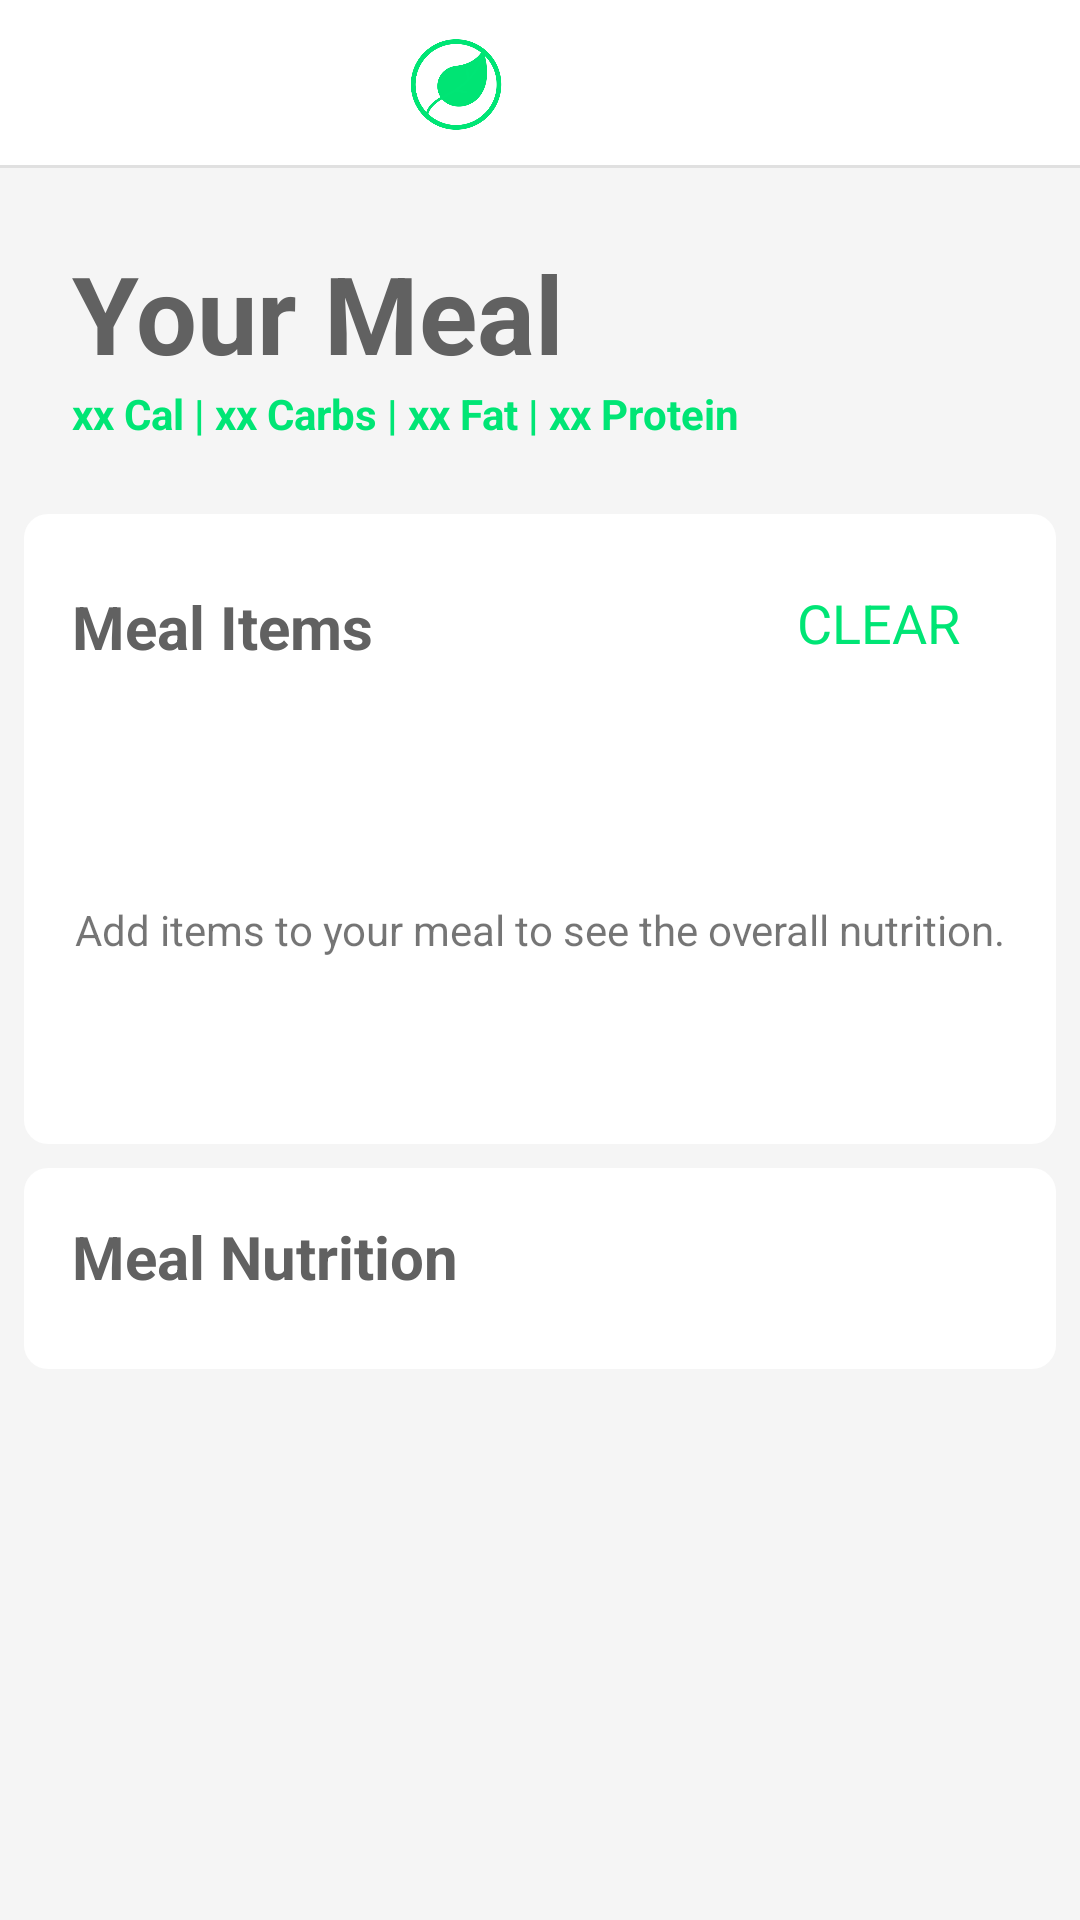

Write the Android layout XML for this screen, with the resource values it uses.
<!-- AndroidManifest.xml: application theme AppTheme -->
<!-- res/layout/activity_current_meal.xml -->
<?xml version="1.0" encoding="utf-8"?>
<android.support.design.widget.CoordinatorLayout xmlns:android="http://schemas.android.com/apk/res/android"
    xmlns:app="http://schemas.android.com/apk/res-auto"
    xmlns:tools="http://schemas.android.com/tools"
    android:id="@+id/currentMealCoordinatorLayout"
    android:layout_width="match_parent"
    android:layout_height="match_parent">

    <android.support.constraint.ConstraintLayout

        xmlns:android="http://schemas.android.com/apk/res/android"
        xmlns:app="http://schemas.android.com/apk/res-auto"
        android:layout_width="match_parent"
        android:layout_height="match_parent">

        <android.support.v7.widget.Toolbar
            android:id="@+id/toolBar"
            android:layout_width="match_parent"
            android:layout_height="0dp"
            android:background="@drawable/white_container_bottom_border"
            android:minHeight="?attr/actionBarSize"
            android:padding="0dp"
            android:theme="?attr/actionBarTheme"
            app:contentInsetEnd="0dp"
            app:contentInsetStart="0dp"
            app:layout_constraintEnd_toEndOf="parent"
            app:layout_constraintStart_toStartOf="parent"
            app:layout_constraintTop_toTopOf="parent">

            <android.support.constraint.ConstraintLayout
                android:layout_width="match_parent"
                android:layout_height="match_parent">

                <ImageView
                    android:id="@+id/toolbarLogo"
                    android:layout_width="32dp"
                    android:layout_height="32dp"
                    android:src="@drawable/logo"
                    android:layout_marginRight="?android:attr/actionBarSize"
                    app:layout_constraintBottom_toBottomOf="parent"
                    app:layout_constraintEnd_toEndOf="parent"
                    app:layout_constraintStart_toStartOf="parent"
                    app:layout_constraintTop_toTopOf="parent" />

            </android.support.constraint.ConstraintLayout>

        </android.support.v7.widget.Toolbar>

        <android.support.v4.widget.NestedScrollView
            android:id="@+id/currentMealNestedScrollview"
            android:layout_width="0dp"
            android:layout_height="0dp"
            android:fillViewport="true"
            app:layout_constraintBottom_toBottomOf="parent"
            app:layout_constraintEnd_toEndOf="parent"
            app:layout_constraintStart_toStartOf="parent"
            app:layout_constraintTop_toBottomOf="@+id/toolBar">

            <android.support.constraint.ConstraintLayout
                android:id="@+id/currentMealScrollviewLayout"
                android:layout_width="match_parent"
                android:layout_height="wrap_content"
                android:background="@color/colorPrimary"
                android:paddingBottom="46dp">

                <TextView
                    android:id="@+id/mealSummarySubtext"
                    style="@style/accentText.bold"
                    android:layout_width="wrap_content"
                    android:layout_height="wrap_content"
                    android:layout_marginStart="24dp"
                    android:text="@string/test_item_page_subtitle"
                    app:layout_constraintStart_toStartOf="parent"
                    app:layout_constraintTop_toBottomOf="@+id/currentMealTitle" />

                <TextView
                    android:id="@+id/currentMealTitle"
                    style="@style/itemPageTitle"
                    android:layout_width="wrap_content"
                    android:layout_height="wrap_content"
                    android:layout_marginStart="24dp"
                    android:layout_marginTop="24dp"
                    android:text="@string/your_meal_title"
                    app:layout_constraintStart_toStartOf="parent"
                    app:layout_constraintTop_toTopOf="parent" />

                <android.support.constraint.ConstraintLayout
                    android:id="@+id/mealItemsContainer"
                    android:layout_width="0dp"
                    android:layout_height="wrap_content"
                    android:layout_marginStart="8dp"
                    android:layout_marginTop="24dp"
                    android:layout_marginEnd="8dp"
                    android:background="@drawable/rounded_container_primary"
                    app:layout_constraintEnd_toEndOf="parent"
                    app:layout_constraintStart_toStartOf="parent"
                    app:layout_constraintTop_toBottomOf="@+id/mealSummarySubtext">

                    <TextView
                        android:id="@+id/clearMealTextView"
                        style="@style/accentText"
                        android:layout_width="wrap_content"
                        android:layout_height="wrap_content"
                        android:paddingStart="16sp"
                        android:paddingTop="8sp"
                        android:paddingEnd="16sp"
                        android:paddingBottom="8sp"
                        android:text="@string/clear_meal"
                        android:textSize="18sp"
                        app:layout_constraintEnd_toEndOf="parent"
                        app:layout_constraintTop_toTopOf="parent" />

                    <TextView
                        android:id="@+id/mealActivityNoMealTextView"
                        android:layout_width="wrap_content"
                        android:layout_height="0dp"
                        android:layout_marginTop="8dp"
                        android:paddingTop="62dp"
                        android:paddingBottom="46dp"
                        android:text="@string/empty_meal_prompt"
                        app:layout_constraintEnd_toEndOf="parent"
                        app:layout_constraintStart_toStartOf="parent"
                        app:layout_constraintTop_toBottomOf="@+id/currentMealRecyclerView" />

                    <TextView
                        android:id="@+id/mealActivityItemsHeading"
                        style="@style/titleText"
                        android:layout_width="wrap_content"
                        android:layout_height="wrap_content"
                        android:text="@string/meal_items_heading"
                        android:layout_marginTop="8dp"
                        app:layout_constraintStart_toStartOf="parent"
                        app:layout_constraintTop_toTopOf="parent" />

                    <android.support.v7.widget.RecyclerView
                        android:id="@+id/currentMealRecyclerView"
                        android:layout_width="0dp"
                        android:layout_height="wrap_content"
                        android:layout_marginTop="8dp"
                        android:nestedScrollingEnabled="false"
                        app:layout_constraintEnd_toEndOf="parent"
                        app:layout_constraintStart_toStartOf="parent"
                        app:layout_constraintTop_toBottomOf="@+id/mealActivityItemsHeading" />
                </android.support.constraint.ConstraintLayout>

                <android.support.constraint.ConstraintLayout
                    android:layout_width="0dp"
                    android:layout_height="wrap_content"
                    android:layout_marginStart="8dp"
                    android:layout_marginTop="8dp"
                    android:layout_marginEnd="8dp"
                    android:background="@drawable/rounded_container_primary"
                    app:layout_constraintEnd_toEndOf="parent"
                    app:layout_constraintStart_toStartOf="parent"
                    app:layout_constraintTop_toBottomOf="@+id/mealItemsContainer">

                    <TextView
                        android:id="@+id/mealActivityNutritionHeading"
                        style="@style/titleText"
                        android:layout_width="wrap_content"
                        android:layout_height="wrap_content"
                        android:text="@string/meal_nutrition_heading"
                        app:layout_constraintStart_toStartOf="parent"
                        app:layout_constraintTop_toTopOf="parent" />

                    <android.support.v7.widget.RecyclerView
                        android:id="@+id/mealNutritionRecyclerView"
                        android:layout_width="0dp"
                        android:layout_height="wrap_content"
                        android:layout_marginTop="8dp"
                        app:layout_constraintEnd_toEndOf="parent"
                        app:layout_constraintStart_toStartOf="parent"
                        app:layout_constraintTop_toBottomOf="@+id/mealActivityNutritionHeading" />
                </android.support.constraint.ConstraintLayout>

            </android.support.constraint.ConstraintLayout>
        </android.support.v4.widget.NestedScrollView>

    </android.support.constraint.ConstraintLayout>
</android.support.design.widget.CoordinatorLayout>
<!-- resources referenced by this layout -->
<resources>
  <color name="colorPrimary">#F5F5F5</color>
  <!-- drawable rounded_container_primary (drawable) -->
  <?xml version="1.0" encoding="utf-8"?>
  <shape xmlns:android="http://schemas.android.com/apk/res/android" android:shape="rectangle">
      <corners
          android:radius="8dp"
          />
      <solid
          android:color="#FFFFFF"
          />
      <padding
          android:left="16sp"
          android:right="16sp"
          android:top="16sp"
          android:bottom="16sp"/>
  </shape>
  <!-- drawable white_container_bottom_border (drawable) -->
  <?xml version="1.0" encoding="utf-8"?>
  <layer-list xmlns:android="http://schemas.android.com/apk/res/android">
      <item>
          <shape android:shape="rectangle">
              
              <stroke android:color="@color/colorPrimaryDark" android:width="1sp"/>
          </shape>
      </item>
      
      <item android:bottom="1sp">
          <shape android:shape="rectangle">
              <solid android:color="@android:color/white"/>
          </shape>
      </item>
  </layer-list>
  <string name="clear_meal">CLEAR</string>
  <string name="empty_meal_prompt">Add items to your meal to see the overall nutrition.</string>
  <string name="meal_items_heading">Meal Items</string>
  <string name="meal_nutrition_heading">Meal Nutrition</string>
  <string name="test_item_page_subtitle">xx Cal | xx Carbs | xx Fat | xx Protein</string>
  <string name="your_meal_title">Your Meal</string>
  <style name="accentText">
          <item name="android:textColor">@color/colorAccent</item>
      </style>
  <style name="accentText.bold">
          <item name="android:textStyle">bold</item>
      </style>
  <style name="itemPageTitle" parent="darkText.bold">
          <item name="android:textSize">36sp</item>
      </style>
  <style name="titleText" parent="darkText.bold">
          <item name="android:textSize">20sp</item>
      </style>
  <style name="AppTheme" parent="Theme.AppCompat.Light.NoActionBar">
          <item name="colorPrimary">@color/colorPrimary</item>
          <item name="colorPrimaryDark">@color/colorPrimaryDark</item>
          <item name="colorAccent">@color/colorAccent</item>
      </style>
  <color name="colorPrimaryDark">#e0e0e0</color>
  <color name="colorAccent">#00e575</color>
  <style name="darkText.bold">
          <item name="android:textStyle">bold</item>
      </style>
</resources>
